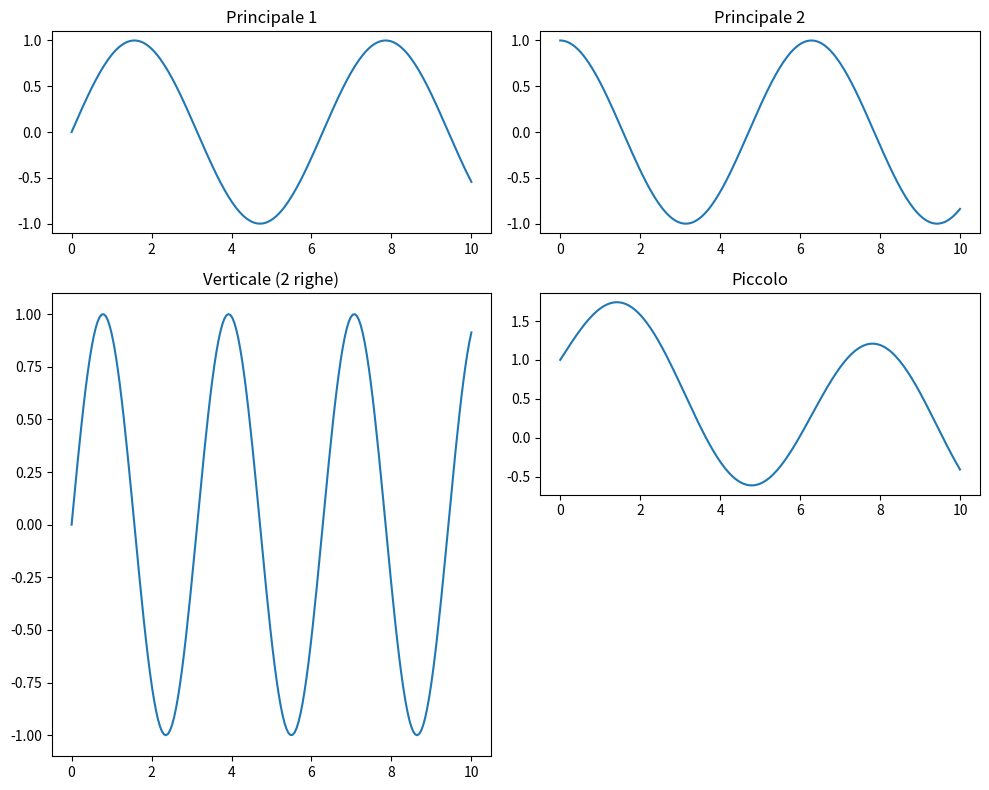
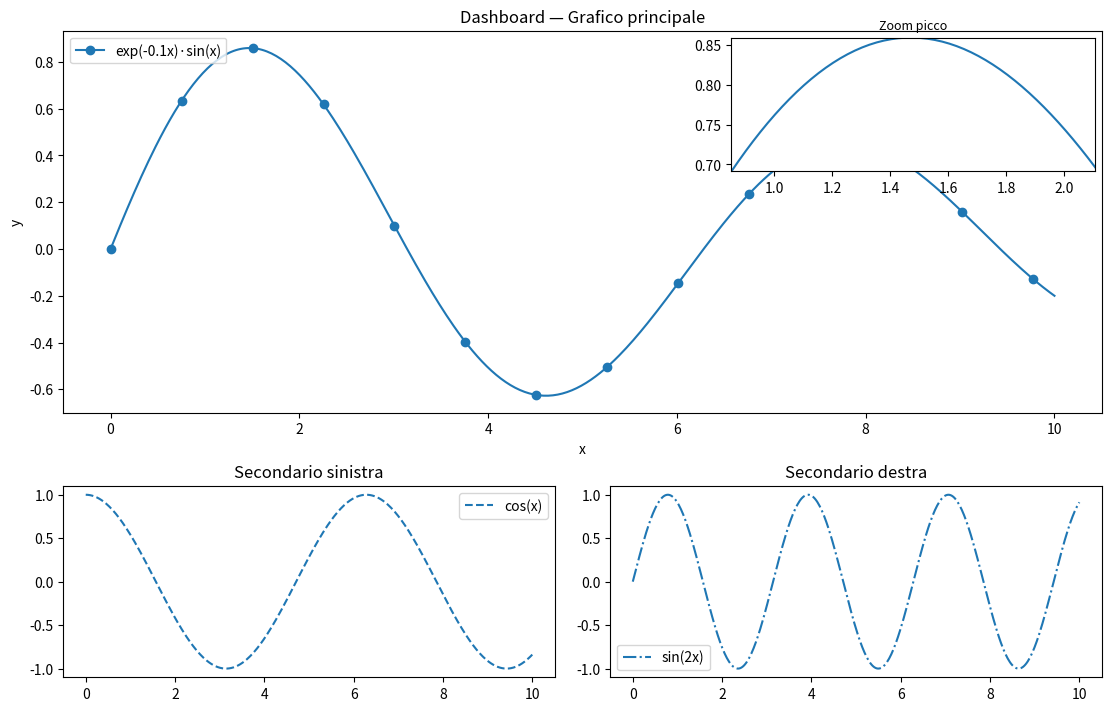
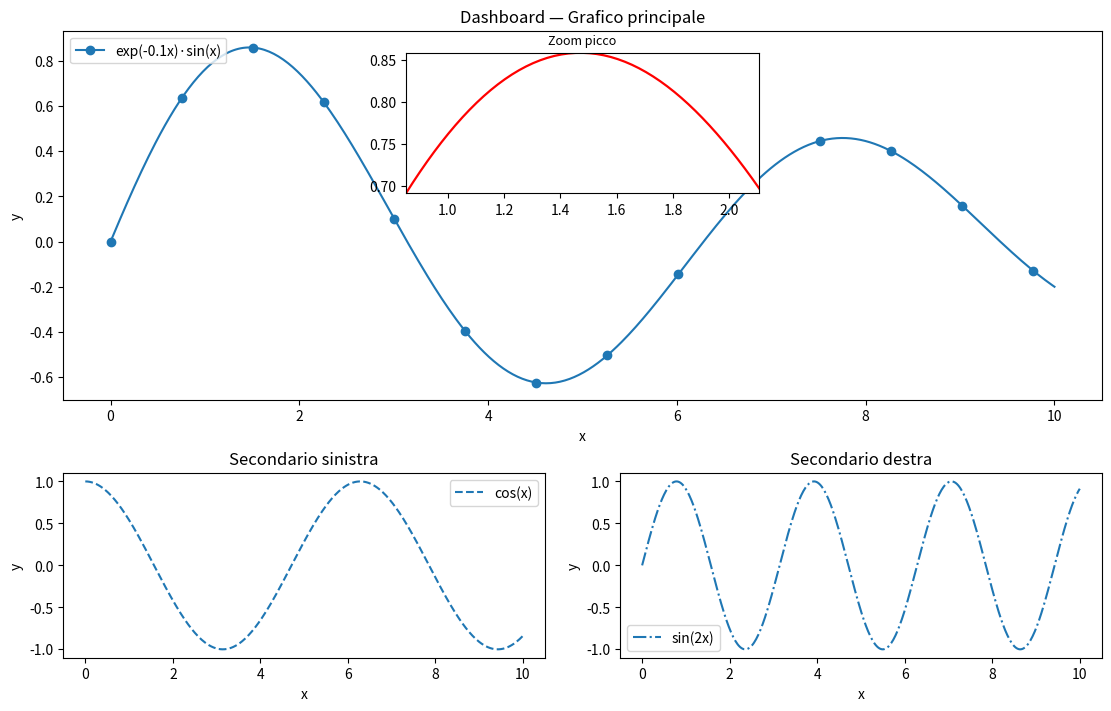

Reproduce these figures in Python, in order.
import matplotlib.pyplot as plt
import matplotlib.gridspec as gridspec
import numpy as np

x = np.linspace(0, 10, 200)

y1 = np.sin(x)
y2 = np.cos(x)
y3 = np.sin(2*x)
y4 = np.exp(-0.2*x)+np.sin(x)


fig = plt.figure(figsize=(10, 8))
gs = gridspec.GridSpec(3, 2, figure = fig)

ax1 = fig.add_subplot(gs[0,0])
ax2 = fig.add_subplot(gs[0,1])
ax3 = fig.add_subplot(gs[1:,0]) # occupa due righe
ax4 = fig.add_subplot(gs[1,1])

# cella rimanente (terza riga, destra): la lasciamo vuota ma “gestita”
ax_empty = fig.add_subplot(gs[2, 1])
ax_empty.axis("off")

ax1.plot(x, y1)
ax1.set_title("Principale 1")

ax2.plot(x, y2)
ax2.set_title("Principale 2")

ax3.plot(x, y3)
ax3.set_title("Verticale (2 righe)")

ax4.plot(x, y4)
ax4.set_title("Piccolo")

plt.tight_layout()
plt.show()


import numpy as np
import matplotlib.pyplot as plt
import matplotlib.gridspec as gridspec
from mpl_toolkits.axes_grid1.inset_locator import inset_axes

x = np.linspace(0, 10, 400)
y_main = np.exp(-0.1*x) * np.sin(x)
y_left = np.cos(x)
y_right = np.sin(2*x)

fig = plt.figure(figsize=(11, 7), constrained_layout=True)
gs = gridspec.GridSpec(2, 2, figure=fig, height_ratios=[2, 1])

ax_main = fig.add_subplot(gs[0, :])
ax_l = fig.add_subplot(gs[1, 0])
ax_r = fig.add_subplot(gs[1, 1])

# Main
ax_main.plot(x, y_main, marker="o", markevery=30, linewidth=1.5, label="exp(-0.1x)·sin(x)")
ax_main.set_title("Dashboard — Grafico principale")
ax_main.set_xlabel("x")
ax_main.set_ylabel("y")
ax_main.legend(loc="upper left")

# Secondari
ax_l.plot(x, y_left, linestyle="--", label="cos(x)")
ax_l.set_title("Secondario sinistra")
ax_l.legend()

ax_r.plot(x, y_right, linestyle="-.", label="sin(2x)")
ax_r.set_title("Secondario destra")
ax_r.legend()

# Inset sul picco
i = np.argmax(y_main)
i0 = max(i - 25, 0)
i1 = min(i + 25, len(x) - 1)

ax_in = inset_axes(ax_main, width="35%", height="35%", loc="upper right")
ax_in.plot(x, y_main)
ax_in.set_xlim(x[i0], x[i1])
ax_in.set_ylim(y_main[i0:i1].min(), y_main[i0:i1].max())
ax_in.set_title("Zoom picco", fontsize=9)

plt.show()


import numpy as np
import matplotlib.pyplot as plt
import matplotlib.gridspec as gridspec

# Dati
x = np.linspace(0, 10, 400)
y_main = np.exp(-0.1 * x) * np.sin(x)
y_left = np.cos(x)
y_right = np.sin(2 * x)

# Layout dashboard
fig = plt.figure(figsize=(11, 7), constrained_layout=True)
gs = gridspec.GridSpec(2, 2, figure=fig, height_ratios=[2, 1])

ax_main = fig.add_subplot(gs[0, :])
ax_l = fig.add_subplot(gs[1, 0])
ax_r = fig.add_subplot(gs[1, 1])

# --- Grafico principale
ax_main.plot(
    x, y_main,
    marker="o", markevery=30,
    linewidth=1.5,
    label="exp(-0.1x)·sin(x)"
)
ax_main.set_title("Dashboard — Grafico principale")
ax_main.set_xlabel("x")
ax_main.set_ylabel("y")
ax_main.legend(loc="upper left")

# --- Subplot in basso (con labels x/y)
ax_l.plot(x, y_left, linestyle="--", label="cos(x)")
ax_l.set_title("Secondario sinistra")
ax_l.set_xlabel("x")
ax_l.set_ylabel("y")
ax_l.legend()

ax_r.plot(x, y_right, linestyle="-.", label="sin(2x)")
ax_r.set_title("Secondario destra")
ax_r.set_xlabel("x")
ax_r.set_ylabel("y")
ax_r.legend()

# --- Inset: centrato in alto dentro ax_main
# [left, bottom, width, height] in coordinate relative all'Axes principale (0..1)
ax_in = ax_main.inset_axes([0.33, 0.56, 0.34, 0.38])  # <-- qui lo centri/posizioni fine

# Linea inset rossa
ax_in.plot(x, y_main, color="red", linewidth=1.6)
ax_in.set_title("Zoom picco", fontsize=9)

# Zoom sul massimo (picco)
i = np.argmax(y_main)
i0 = max(i - 25, 0)
i1 = min(i + 25, len(x) - 1)
ax_in.set_xlim(x[i0], x[i1])
ax_in.set_ylim(y_main[i0:i1].min(), y_main[i0:i1].max())

plt.show()
